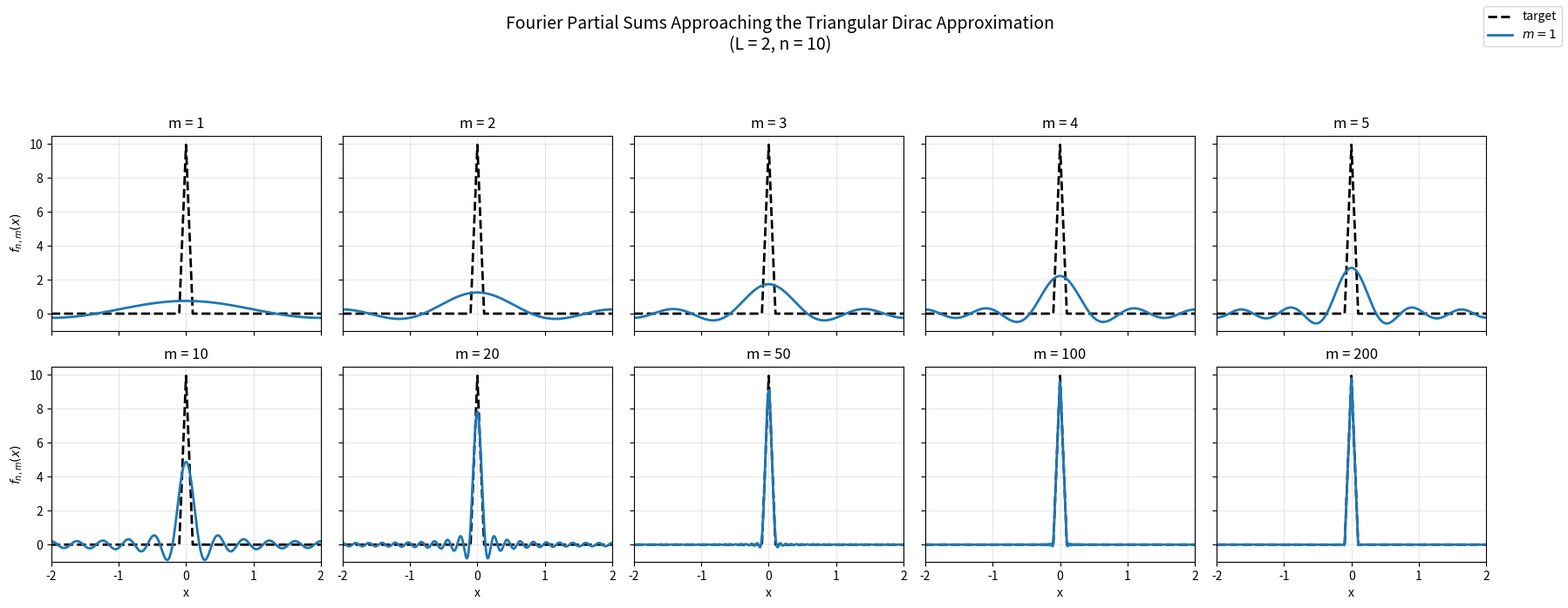
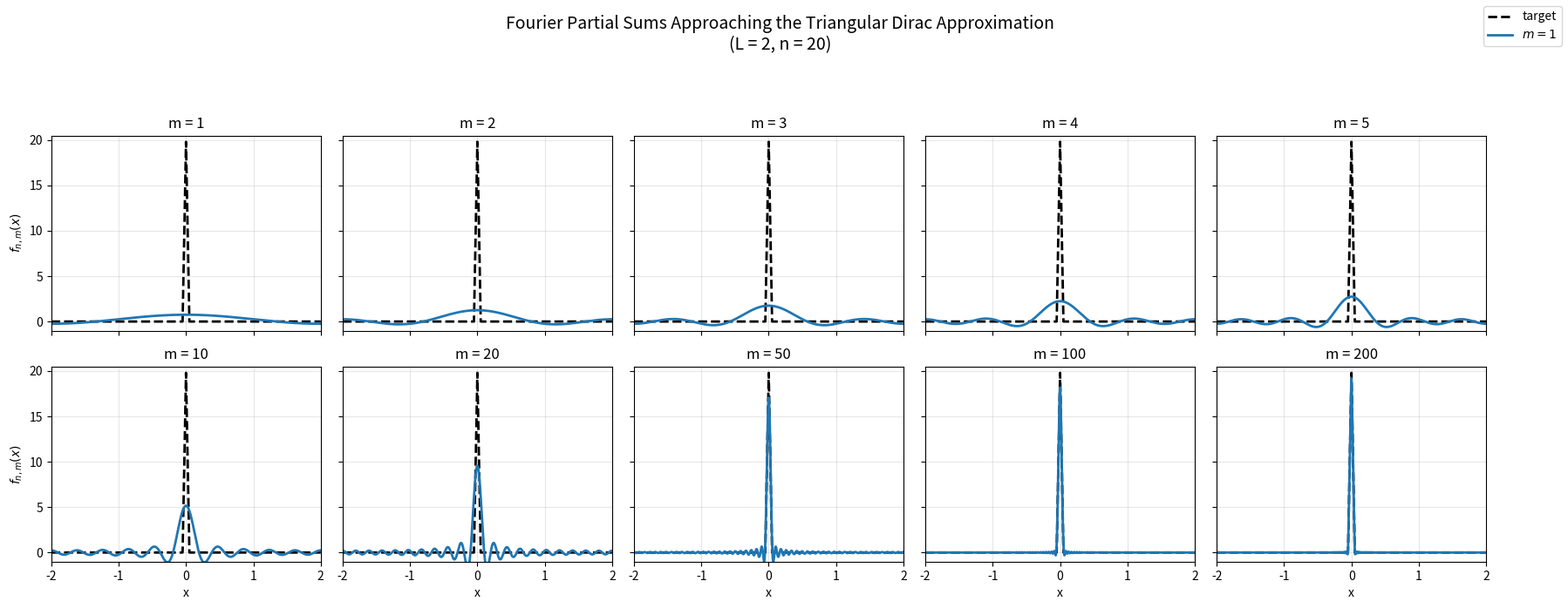
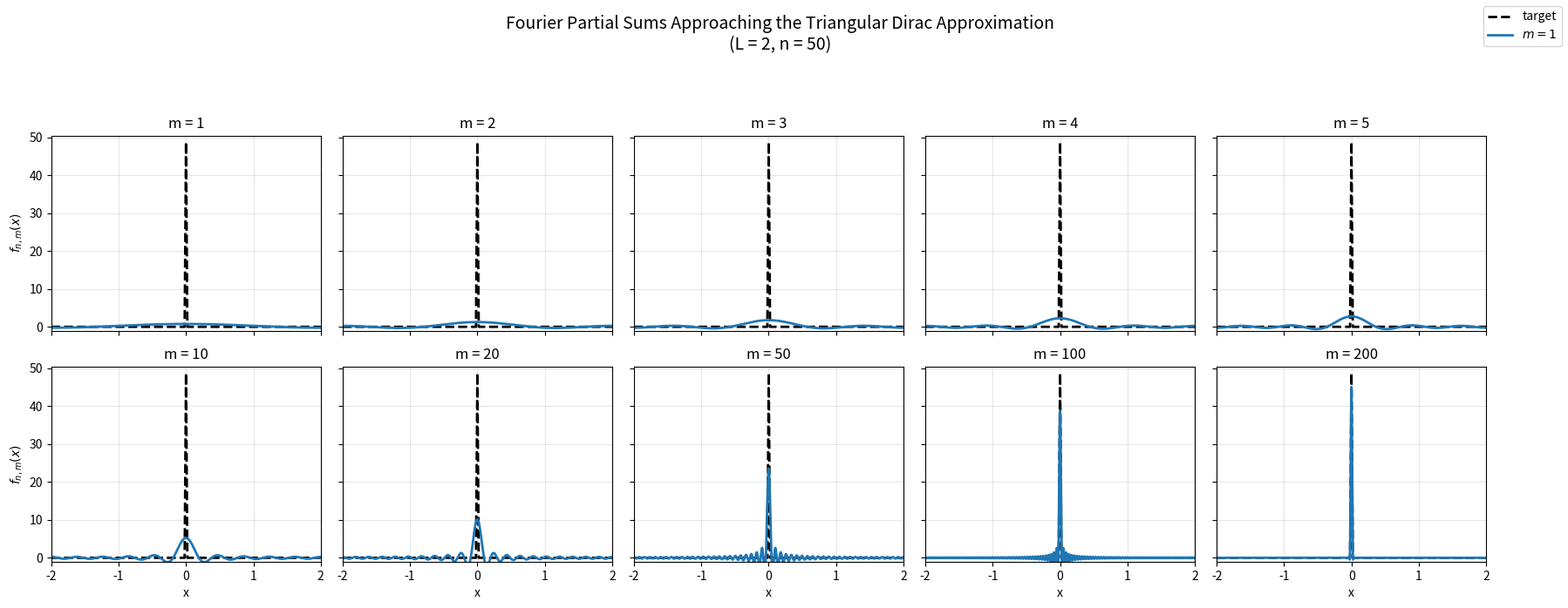

Generate these figures, in order, with matplotlib:
# triangular_dirac_approximation.py
import numpy as np
import matplotlib.pyplot as plt


def triangular_target(x, n):
    """Target triangular pulse with unit area."""
    return np.maximum(0.0, n - n**2 * np.abs(x))

## Hello


def fourier_partial_sum(x, L, n, m):
    """Fourier cosine partial sum for the periodic triangular pulse."""
    result = np.full_like(x, 1.0 / (2.0 * L), dtype=float)

    for k in range(1, m + 1):
        coefficient = (2.0 * L * n**2) / (k**2 * np.pi**2)
        coefficient *= 1.0 - np.cos(k * np.pi / (L * n))
        result += coefficient * np.cos(k * np.pi * x / L)

    return result


def plot_fourier_convergence(L=2, n=10, m_values=range(1, 11), num_points=4000):
    x = np.linspace(-L, L, num_points)
    target = triangular_target(x, n)

    fig, axes = plt.subplots(2, 5, figsize=(18, 7), sharex=True, sharey=True)
    axes = axes.ravel()

    for ax, m in zip(axes, m_values):
        partial = fourier_partial_sum(x, L=L, n=n, m=m)
        ax.plot(x, target, color="black", linestyle="--", linewidth=2, label="target")
        ax.plot(x, partial, color="tab:blue", linewidth=2, label=fr"$m={m}$")
        ax.set_title(f"m = {m}")
        ax.grid(True, alpha=0.3)
        ax.set_xlim(-L, L)
        ax.set_ylim(-1.0, max(n + 0.5, 1.5))

    for ax in axes[5:]:
        ax.set_xlabel("x")
    for ax in axes[::5]:
        ax.set_ylabel(r"$f_{n,m}(x)$")

    handles, labels = axes[0].get_legend_handles_labels()
    fig.legend(handles, labels, loc="upper right")
    fig.suptitle(
        "Fourier Partial Sums Approaching the Triangular Dirac Approximation\n"
        f"(L = {L}, n = {n})",
        fontsize=14,
    )
    fig.tight_layout(rect=(0, 0, 0.96, 0.92))


def main():
    plot_fourier_convergence(L=2, n=10, m_values=(1, 2, 3, 4, 5, 10, 20, 50, 100, 200))
    plot_fourier_convergence(L=2, n=20, m_values=(1, 2, 3, 4, 5, 10, 20, 50, 100, 200))
    plot_fourier_convergence(L=2, n=50, m_values=(1, 2, 3, 4, 5, 10, 20, 50, 100, 200))
    plt.show()


if __name__ == "__main__":
    main()
